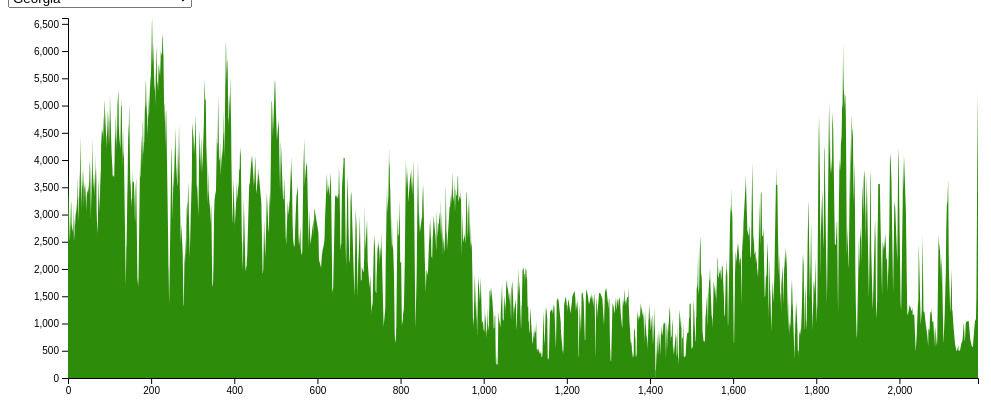
D3 v4 page, settled after 360 driven frames (6 s of simulated time); the page loaded 2 data file(s).




          var stateInfo = d3.csv("../data/AT-states.csv",
            function(data) {
              // add the options to the button
              d3.select("#stateSelect")
                .selectAll('myOptions')
                .data(data)
                .enter()
                .append('option')
                .text(function (d) { return d.State; }) // text showed in the menu
                .attr("value", function (d) { return [d.Start, d.End]; }) // corresponding value returned by the button
            }
          )

          // set the dimensions and margins of the graph
          var margin = {top: 10, right: 30, bottom: 30, left: 60},
              width = 1000 - margin.left - margin.right,
              height = 400 - margin.top - margin.bottom;
          
          // append the svg object to the body of the page
          var svg = d3.select("#elevation")
            .append("svg")
              .attr("width", width + margin.left + margin.right)
              .attr("height", height + margin.top + margin.bottom)
            .append("g")
              .attr("transform",
                    "translate(" + margin.left + "," + margin.top + ")");
          
          function tooltip(data) {          

            var Tooltip = d3.select("#elevation")
              .append("div")
              .style("opacity", 0)
              .attr("class", "tooltip")
              .style("background-color", "white")
              .style("border", "solid")
              .style("border-width", "2px")
              .style("border-radius", "5px")
              .style("padding", "5px")
              .style("position", "absolute")

              // Three function that change the tooltip when user hover / move / leave a cell
              var mouseover = function(d) {
                Tooltip
                  .style("opacity", 1)
              }
              var mousemove = function(d) {
                Tooltip
                  .html(d.Desc + "<br>" + "Mile " + d.Rescaled + " / " + d.Elev + " feet")
                  .style("left", (d3.mouse(this)[0]+70) + "px")
                  .style("top", (d3.mouse(this)[1]) + "px")
              }
              var mouseleave = function(d) {
                Tooltip
                  .style("opacity", 0)
              }
          }



          //Read the data
          d3.csv("../data/AT-waypoints.csv",

          
            // Now I can use this dataset:
            function(data) {

              highlight = data.filter(function(d) {
                return d.Highlight != "";
              })

              // Add X axis --> it is a date format
              var x = d3.scaleLinear()
                .domain([d3.min(data, function(d) { return +d.Rescaled; }), d3.max(data, function(d) { return +d.Rescaled; })])
                //.domain([0, d3.max(data, function(d) { return +d.Rescaled; })])
                .range([ 0, width ]);
              var x_axis = svg.append("g")
                .attr("transform", "translate(0," + height + ")")
                .call(d3.axisBottom(x));

              // Add Y axis
              var y = d3.scaleLinear()
                .domain([0, 6607])
                .range([ height, 0 ]);
              svg.append("g")
                .call(d3.axisLeft(y));
          
              // Add the line
              var elevation = svg.append("path")
                .datum(data)
                .attr("fill", "#2D8C0A")
                .attr("stroke", "#2D8C0A")
                .attr("stroke-width", 0)
                .attr("d", d3.area()
                  //.curve(d3.curveMonotoneX)
                  .x(function(d) { return x(d.Rescaled) })
                  .y0(y(0))
                  .y1(function(d) { return y(d.Elev) })
                )


              tooltip(data);
            
              function update(range) {
                range = range.split(",")
                state_elevation = data.filter(function(d) {
                  return +d.Rescaled >= +range[0] && d.Rescaled <= +range[1];
                })
                highlight = state_elevation.filter(function(d) {
                  return d.Highlight != "";
                })

                // Add X axis --> it is a date format
                var x = d3.scaleLinear()
                  .domain([d3.min(state_elevation, function(d) { return +d.Rescaled; }), d3.max(state_elevation, function(d) { return +d.Rescaled; })])
                  //.domain([0, d3.max(data, function(d) { return +d.Rescaled; })])
                  .range([ 0, width ]);
                x_axis
                  .attr("transform", "translate(0," + height + ")")
                  .call(d3.axisBottom(x));

                elevation
                  .datum(state_elevation)
                  .attr("d", d3.area()
                    //.curve(d3.curveMonotoneX)
                    .x(function(d) { return x(d.Rescaled) })
                    .y0(y(0))
                    .y1(function(d) { return y(d.Elev) })
                  )

                //tooltip(data);
              }
          
              // When the button is changed, run the updateChart function
              d3.select("#stateSelect").on("change", function(d) {
                // recover the option that has been chosen
                var range = d3.select(this).property("value");
                // run the updateChart function with this selected option
                update(range);
              })

          })
          
          

### data: ../data/AT-waypoints.csv
Desc, Mile, Elev, Rescaled, Highlight
Gilmer, 0.0, 3769, 0.0, 
Springer Mountain, 0.2, 3720, 0.2, 
USFS 42, 1.0, 3372, 1.0, 
Rich Mountain, 1.9, 3284, 1.9, 
Stover Creek, 2.6, 2956, 2.6, 
Stover Creek, 2.9, 2844, 2.9, 
Chester Creek, 4.3, 2516, 4.3, 
Lake/pond/tank, 4.7, 2555, 4.7, 
Union, 7.3, 3244, 7.3, 
Hawk Mountain, 8.1, 3185, 8.1, -
Union, 8.4, 3018, 8.4, 
Hightower Gap Rd, 8.5, 2949, 8.5, 
Hightower Gap, 8.6, 2847, 8.6, 
Horse Gap, 10.5, 2670, 10.5, 
Horse Gap, 10.6, 2700, 10.6, 
Appalachian Blue Ridge Rd, 12.2, 2808, 12.3, 
Justus Mountain, 12.8, 3221, 12.9, 
Brookshire Gap, 13.2, 2896, 13.3, 
Deep Gap, 13.7, 2709, 13.8, 
Justus Creek, 14.3, 2513, 14.4, 
Blackwell Creek, 15.5, 2654, 15.6, 
Gooch Mountain, 15.7, 2732, 15.8, -
Union, 16.1, 2952, 16.2, 
Mount Airy Creek, 16.9, 2824, 17.0, 
Gooch Gap, 17.1, 2814, 17.2, 
Cooper Gap Rd, 17.2, 2818, 17.3, 
Lumpkin, 17.4, 2877, 17.5, 
Grassy Gap, 18.1, 2988, 18.2, 
Liss Gap, 18.8, 3031, 18.9, 
Jacks Gap, 19.4, 3041, 19.5, 
Ramrock Mountain, 19.6, 3175, 19.7, 
Tritt Gap, 19.8, 3024, 19.9, 
Suches  GA 30572, 21.1, 3166, 21.2, 
Lunsford Gap, 21.9, 3320, 22.0, 
Big Cedar Mountain, 22.3, 3690, 22.4, 
Augerhole Gap, 22.7, 3589, 22.8, 
Dan Gap, 23.5, 3267, 23.6, 
Granny Top, 23.6, 3310, 23.7, 
Lumpkin, 24.4, 2860, 24.5, 
Henry Gap, 25.2, 3067, 25.3, 
Union, 25.6, 3215, 25.7, 
Appalachian Trl, 26.5, 3412, 26.6, 
Burnett Field Mountain, 26.6, 3356, 26.7, 
Jarrard Gap, 26.9, 3284, 27.0, 
Gaddis Mountain, 27.3, 3533, 27.4, 
Horsebone Gap, 27.5, 3448, 27.6, 
Woods Hole, 28.0, 3713, 28.1, 
Turkey Stamp, 28.1, 3743, 28.2, 
Bird Gap, 28.4, 3677, 28.5, 
Blood Mountain, 29.7, 4442, 29.8, 
Flatrock Gap, 31.2, 3444, 31.3, 
Reese State Memorial, 31.8, 3270, 31.9, 
Appalachian Trl, 32.1, 3097, 32.2, 
State Rte 11, 32.2, 3097, 32.3, -
Raven Cliffs Wilderness, 32.4, 3202, 32.5, 
Lumpkin, 32.6, 3300, 32.7, 
Bull Gap, 33.3, 3645, 33.4, 
Levelland Mountain, 33.9, 3828, 34.0, 
Swaim Gap, 34.4, 3438, 34.5, 
Turkeypen Mountain, 34.6, 3510, 34.7, 
... 2,466 more rows

### data: ../data/AT-states.csv
State, Start, End
Georgia, 0.0, 78.5
North Carolina, 78.5, 237.9
North Carolina / Tennessee, 237.9, 393.1
Tennessee, 393.1, 465.1
Virginia, 465.1, 1017
West Virginia, 1017, 1023
Maryland, 1023, 1064
Pennsylvania, 1064, 1293
New Jersey, 1293, 1365
New York, 1365, 1455
Connecticut, 1455, 1506
Massachusetts, 1506, 1596
Vermont, 1596, 1746
New Hampshire, 1746, 1907
Maine, 1907, 2189